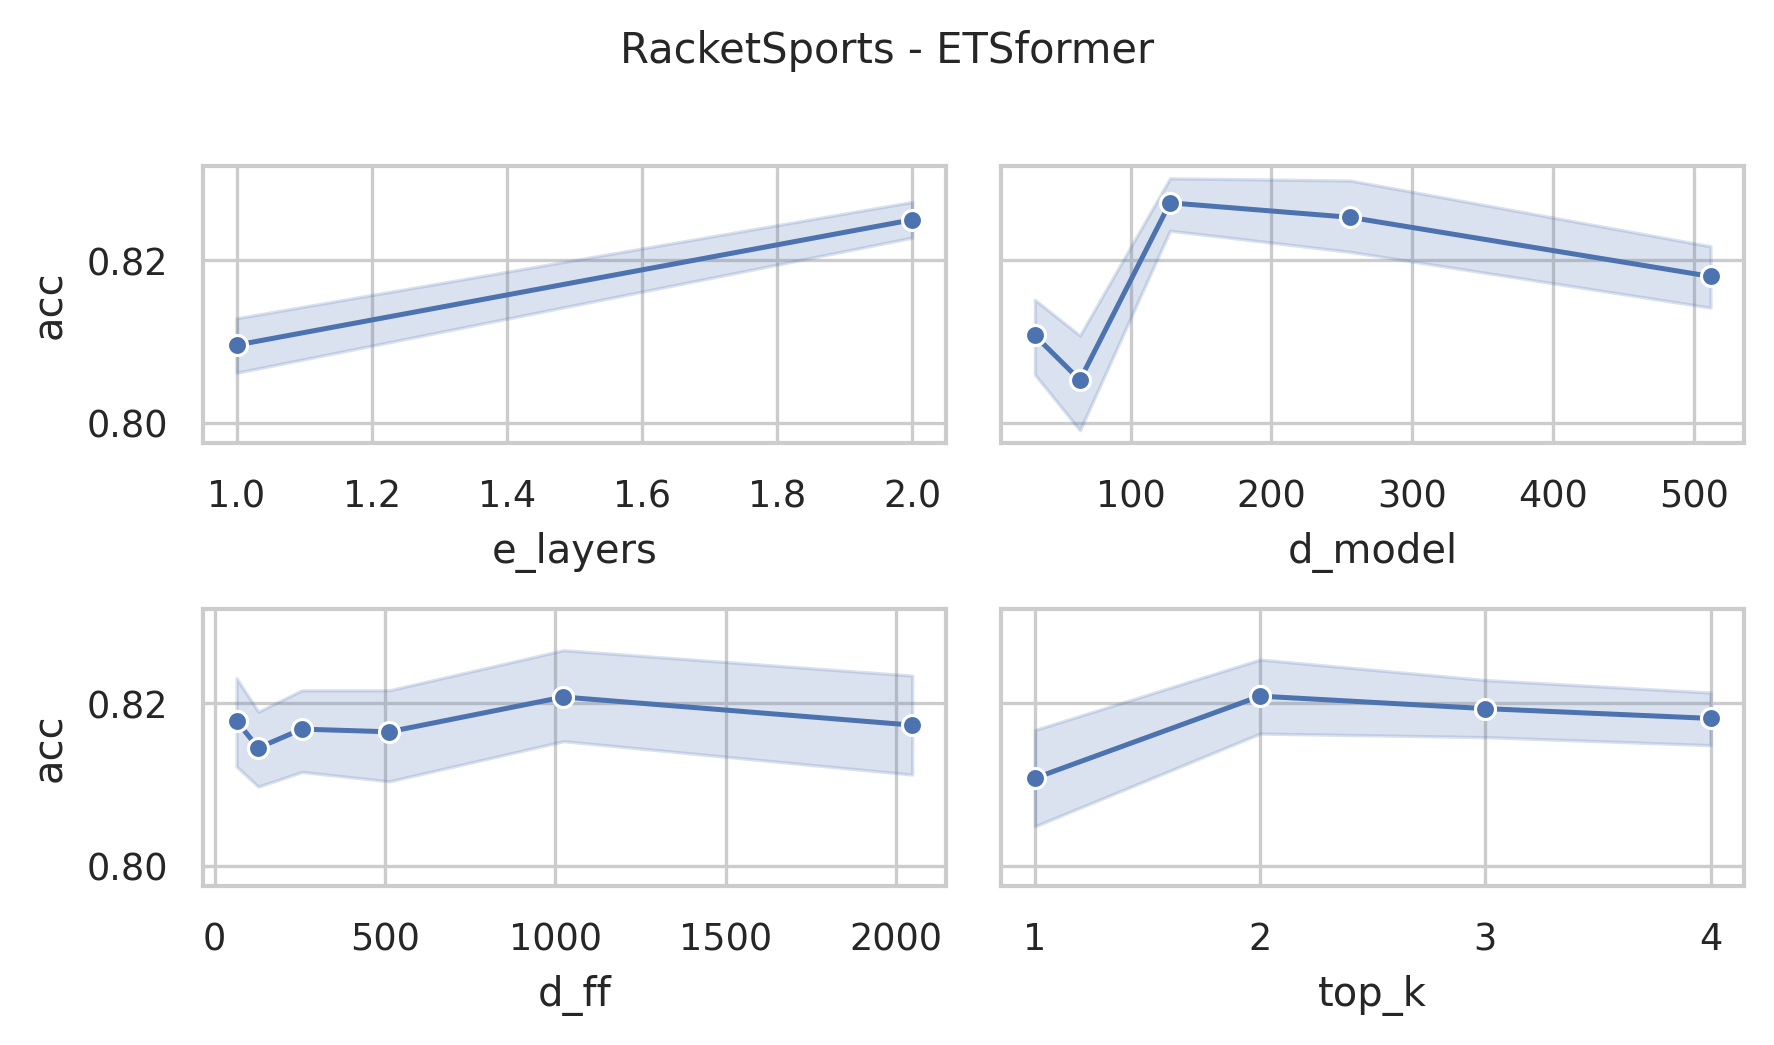

Source data for this figure (header and first rows):
data_name, model, seq_len, d_model, n_heads, e_layers, d_layers, d_ff, top_k, acc, model_params, model_size (MB)
RacketSports, ETSformer, 30, 512, 8, 2, 2, 2048, 4, 0.8158, 5336148, 30.14
RacketSports, ETSformer, 30, 512, 8, 2, 2, 2048, 3, 0.7961, 5336148, 30.14
RacketSports, ETSformer, 30, 512, 8, 2, 2, 2048, 2, 0.8355, 5336148, 30.14
RacketSports, ETSformer, 30, 512, 8, 2, 2, 2048, 1, 0.8289, 5336148, 30.14
RacketSports, ETSformer, 30, 512, 8, 2, 2, 1024, 4, 0.8224, 3238996, 22.14
RacketSports, ETSformer, 30, 512, 8, 2, 2, 1024, 3, 0.8224, 3238996, 22.14
RacketSports, ETSformer, 30, 512, 8, 2, 2, 1024, 2, 0.8487, 3238996, 22.14
RacketSports, ETSformer, 30, 512, 8, 2, 2, 1024, 1, 0.8289, 3238996, 22.14
RacketSports, ETSformer, 30, 512, 8, 2, 2, 512, 4, 0.8158, 2190420, 18.14
RacketSports, ETSformer, 30, 512, 8, 2, 2, 512, 3, 0.8092, 2190420, 18.14
RacketSports, ETSformer, 30, 512, 8, 2, 2, 512, 2, 0.8224, 2190420, 18.14
RacketSports, ETSformer, 30, 512, 8, 2, 2, 512, 1, 0.8158, 2190420, 18.14
RacketSports, ETSformer, 30, 512, 8, 2, 2, 256, 4, 0.8421, 1666132, 16.14
RacketSports, ETSformer, 30, 512, 8, 2, 2, 256, 3, 0.8355, 1666132, 16.14
RacketSports, ETSformer, 30, 512, 8, 2, 2, 256, 2, 0.8289, 1666132, 16.14
RacketSports, ETSformer, 30, 512, 8, 2, 2, 256, 1, 0.8487, 1666132, 16.14
RacketSports, ETSformer, 30, 512, 8, 2, 2, 128, 4, 0.8158, 1403988, 15.14
RacketSports, ETSformer, 30, 512, 8, 2, 2, 128, 3, 0.8289, 1403988, 15.14
RacketSports, ETSformer, 30, 512, 8, 2, 2, 128, 2, 0.8289, 1403988, 15.14
RacketSports, ETSformer, 30, 512, 8, 2, 2, 128, 1, 0.8224, 1403988, 15.14
RacketSports, ETSformer, 30, 512, 8, 2, 2, 64, 4, 0.8158, 1272916, 14.64
RacketSports, ETSformer, 30, 512, 8, 2, 2, 64, 3, 0.8158, 1272916, 14.64
RacketSports, ETSformer, 30, 512, 8, 2, 2, 64, 2, 0.8289, 1272916, 14.64
RacketSports, ETSformer, 30, 512, 8, 2, 2, 64, 1, 0.8289, 1272916, 14.64
RacketSports, ETSformer, 30, 256, 8, 2, 2, 2048, 4, 0.8289, 2405972, 14.08
RacketSports, ETSformer, 30, 256, 8, 2, 2, 2048, 3, 0.8355, 2405972, 14.08
RacketSports, ETSformer, 30, 256, 8, 2, 2, 2048, 2, 0.8289, 2405972, 14.08
RacketSports, ETSformer, 30, 256, 8, 2, 2, 2048, 1, 0.8553, 2405972, 14.08
RacketSports, ETSformer, 30, 256, 8, 2, 2, 1024, 4, 0.8421, 1357396, 10.08
RacketSports, ETSformer, 30, 256, 8, 2, 2, 1024, 3, 0.8421, 1357396, 10.08
RacketSports, ETSformer, 30, 256, 8, 2, 2, 1024, 2, 0.8289, 1357396, 10.08
RacketSports, ETSformer, 30, 256, 8, 2, 2, 1024, 1, 0.8487, 1357396, 10.08
RacketSports, ETSformer, 30, 256, 8, 2, 2, 512, 4, 0.8092, 833108, 8.08
RacketSports, ETSformer, 30, 256, 8, 2, 2, 512, 3, 0.8158, 833108, 8.08
RacketSports, ETSformer, 30, 256, 8, 2, 2, 512, 2, 0.8289, 833108, 8.08
RacketSports, ETSformer, 30, 256, 8, 2, 2, 512, 1, 0.8421, 833108, 8.08
RacketSports, ETSformer, 30, 256, 8, 2, 2, 256, 4, 0.8355, 570964, 7.08
RacketSports, ETSformer, 30, 256, 8, 2, 2, 256, 3, 0.8355, 570964, 7.08
RacketSports, ETSformer, 30, 256, 8, 2, 2, 256, 2, 0.8421, 570964, 7.08
RacketSports, ETSformer, 30, 256, 8, 2, 2, 256, 1, 0.8224, 570964, 7.08
RacketSports, ETSformer, 30, 256, 8, 2, 2, 128, 4, 0.8224, 439892, 6.58
RacketSports, ETSformer, 30, 256, 8, 2, 2, 128, 3, 0.8224, 439892, 6.58
RacketSports, ETSformer, 30, 256, 8, 2, 2, 128, 2, 0.8224, 439892, 6.58
RacketSports, ETSformer, 30, 256, 8, 2, 2, 128, 1, 0.8026, 439892, 6.58
RacketSports, ETSformer, 30, 256, 8, 2, 2, 64, 4, 0.8289, 374356, 6.33
RacketSports, ETSformer, 30, 256, 8, 2, 2, 64, 3, 0.8158, 374356, 6.33
RacketSports, ETSformer, 30, 256, 8, 2, 2, 64, 2, 0.8355, 374356, 6.33
RacketSports, ETSformer, 30, 256, 8, 2, 2, 64, 1, 0.8487, 374356, 6.33
RacketSports, ETSformer, 30, 128, 8, 2, 2, 2048, 4, 0.8289, 1137492, 6.8
RacketSports, ETSformer, 30, 128, 8, 2, 2, 2048, 3, 0.8289, 1137492, 6.8
RacketSports, ETSformer, 30, 128, 8, 2, 2, 2048, 2, 0.8355, 1137492, 6.8
RacketSports, ETSformer, 30, 128, 8, 2, 2, 2048, 1, 0.8224, 1137492, 6.8
RacketSports, ETSformer, 30, 128, 8, 2, 2, 1024, 4, 0.8224, 613204, 4.8
RacketSports, ETSformer, 30, 128, 8, 2, 2, 1024, 3, 0.8224, 613204, 4.8
RacketSports, ETSformer, 30, 128, 8, 2, 2, 1024, 2, 0.8289, 613204, 4.8
RacketSports, ETSformer, 30, 128, 8, 2, 2, 1024, 1, 0.8289, 613204, 4.8
RacketSports, ETSformer, 30, 128, 8, 2, 2, 512, 4, 0.8289, 351060, 3.8
RacketSports, ETSformer, 30, 128, 8, 2, 2, 512, 3, 0.8289, 351060, 3.8
RacketSports, ETSformer, 30, 128, 8, 2, 2, 512, 2, 0.8487, 351060, 3.8
RacketSports, ETSformer, 30, 128, 8, 2, 2, 512, 1, 0.8487, 351060, 3.8
... 180 more rows
